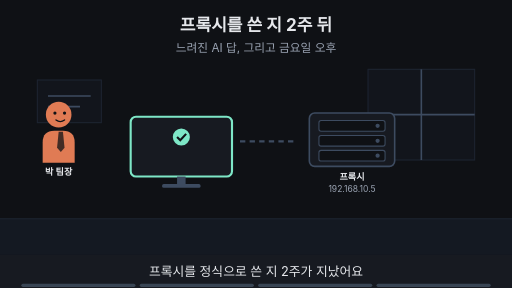
t = 0.00 s
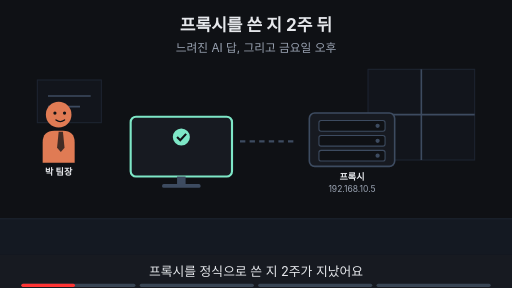
t = 1.88 s
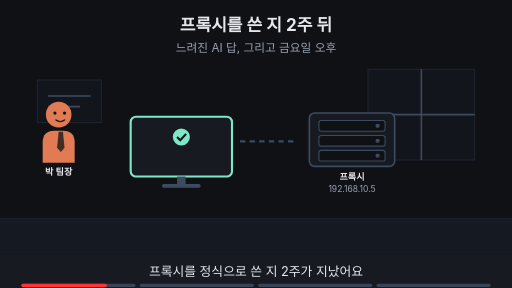
t = 3.00 s
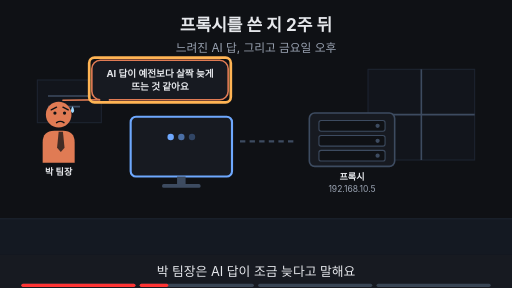
t = 5.00 s
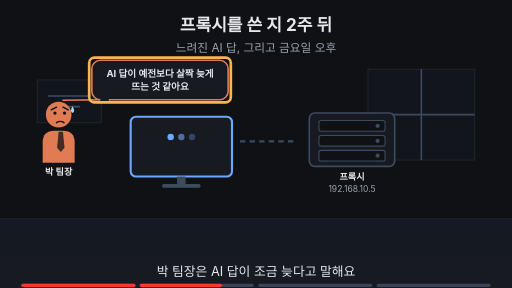
t = 6.88 s
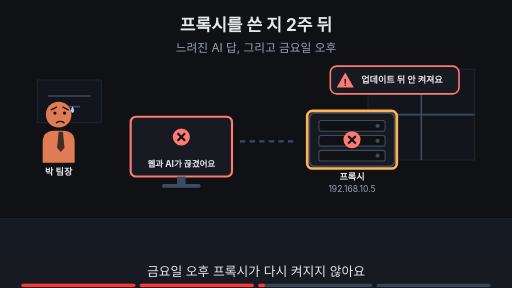
t = 8.24 s

The animated SVG that drew these frames (rendered in a browser with its animation timeline set to each time). Animation: 19 SMIL elements (animate=19); frames cover the first 8.24 s, repeats indefinitely.

<svg xmlns="http://www.w3.org/2000/svg" viewBox="0 0 960 540" width="960" height="540" font-family="-apple-system,'Apple SD Gothic Neo','Segoe UI',sans-serif">
<title>프록시를 쓴 지 2주 뒤</title>
<rect width="960" height="540" fill="#0f1115"/>
<text x="480" y="58" text-anchor="middle" font-size="32" font-weight="700" fill="#e6e8ec">프록시를 쓴 지 2주 뒤</text>
<text x="480" y="98" text-anchor="middle" font-size="22" fill="#9aa3b2">느려진 AI 답, 그리고 금요일 오후</text>
<rect x="0" y="410" width="960" height="68" fill="#141922"/><line x1="0" y1="410" x2="960" y2="410" stroke="#1d2431" stroke-width="2"/><rect x="690" y="130" width="200" height="170" fill="#12151c" stroke="#1d2431" stroke-width="2"/><line x1="790" y1="130" x2="790" y2="300" stroke="#3d4b60" stroke-width="3"/><line x1="690" y1="215" x2="890" y2="215" stroke="#3d4b60" stroke-width="3"/><rect x="70" y="150" width="120" height="80" fill="#12151c" stroke="#1d2431" stroke-width="2"/><line x1="90" y1="180" x2="170" y2="180" stroke="#3d4b60" stroke-width="3"/><line x1="90" y1="200" x2="150" y2="200" stroke="#3d4b60" stroke-width="3"/><g opacity="1"><animate attributeName="opacity" values="1;1;0;0" keyTimes="0;0.235;0.250;1" dur="16s" repeatCount="indefinite"/><g transform="translate(110,215) scale(1.0,1.0)"><path d="M-30 90 V52 Q-30 30 -8 30 H8 Q30 30 30 52 V90 Z" fill="#e07b54"/><polygon points="0,32 8,32 11,62 4,70 -3,62" fill="#0f1115" fill-opacity="0.75"/><circle r="24" fill="#e07b54"/><circle cx="-7" cy="-3" r="3" fill="#0f1115"/><circle cx="11" cy="-3" r="3" fill="#0f1115"/><path d="M-5 10 Q3 16 11 10" fill="none" stroke="#0f1115" stroke-width="2.6" stroke-linecap="round"/></g><text x="110" y="329.0" text-anchor="middle" font-size="17" font-weight="700" fill="#e6e8ec">박 팀장</text></g><g opacity="0"><animate attributeName="opacity" values="0;0;1;1" keyTimes="0;0.250;0.265;1" dur="16s" repeatCount="indefinite"/><g transform="translate(110,215) scale(1.0,1.0)"><path d="M-30 90 V52 Q-30 30 -8 30 H8 Q30 30 30 52 V90 Z" fill="#e07b54"/><polygon points="0,32 8,32 11,62 4,70 -3,62" fill="#0f1115" fill-opacity="0.75"/><circle r="24" fill="#e07b54"/><circle cx="-7" cy="-3" r="3" fill="#0f1115"/><circle cx="11" cy="-3" r="3" fill="#0f1115"/><path d="M-14 -9 L-4 -14 M18 -9 L8 -14" fill="none" stroke="#0f1115" stroke-width="2.6" stroke-linecap="round"/><path d="M-4 15 Q3 10 10 15" fill="none" stroke="#0f1115" stroke-width="2.6" stroke-linecap="round"/><path d="M26 -16 q-6 9 0 13 q6 -4 0 -13z" fill="#9fd8ff"/></g><text x="110" y="329.0" text-anchor="middle" font-size="17" font-weight="700" fill="#e6e8ec">박 팀장</text></g><g opacity="1"><animate attributeName="opacity" values="1;1;0;0" keyTimes="0;0.235;0.250;1" dur="16s" repeatCount="indefinite"/><rect x="245.0" y="219" width="190" height="112" rx="10" fill="#171a21" stroke="#7ee7c7" stroke-width="4"/><circle cx="340" cy="257" r="16" fill="#7ee7c7"/><path d="M332 257 l6 6 l11 -12" fill="none" stroke="#0f1115" stroke-width="4"/><rect x="332" y="331" width="16" height="14" fill="#3d4b60"/><rect x="304" y="345" width="72" height="7" rx="3" fill="#3d4b60"/></g><g opacity="0"><animate attributeName="opacity" values="0;0;1;1;0;0" keyTimes="0;0.250;0.265;0.485;0.500;1" dur="16s" repeatCount="indefinite"/><rect x="245.0" y="219" width="190" height="112" rx="10" fill="#171a21" stroke="#6ea8fe" stroke-width="4"/><circle cx="320" cy="257" r="6" fill="#6ea8fe" fill-opacity="1"/><circle cx="340" cy="257" r="6" fill="#6ea8fe" fill-opacity="0.6"/><circle cx="360" cy="257" r="6" fill="#6ea8fe" fill-opacity="0.3"/><rect x="332" y="331" width="16" height="14" fill="#3d4b60"/><rect x="304" y="345" width="72" height="7" rx="3" fill="#3d4b60"/></g><g opacity="0"><animate attributeName="opacity" values="0;0;1;1" keyTimes="0;0.500;0.515;1" dur="16s" repeatCount="indefinite"/><rect x="245.0" y="219" width="190" height="112" rx="10" fill="#171a21" stroke="#ff7b72" stroke-width="4"/><circle cx="340" cy="257" r="16" fill="#ff7b72"/><path d="M333 250 l14 14 M347 250 l-14 14" stroke="#0f1115" stroke-width="4"/><text x="340" y="313" text-anchor="middle" font-size="16" font-weight="700" fill="#e6e8ec">웹과 AI가 끊겼어요</text><rect x="332" y="331" width="16" height="14" fill="#3d4b60"/><rect x="304" y="345" width="72" height="7" rx="3" fill="#3d4b60"/></g><line x1="450" y1="265" x2="555" y2="265" stroke="#3d4b60" stroke-width="4" stroke-dasharray="10 8"/><rect x="580" y="212" width="160" height="100" rx="10" fill="#171a21" stroke="#3d4b60" stroke-width="3"/><rect x="598" y="226" width="124" height="20" rx="4" fill="#0f1115" stroke="#3d4b60" stroke-width="2"/><circle cx="708" cy="236" r="4" fill="#3d4b60"/><rect x="598" y="254" width="124" height="20" rx="4" fill="#0f1115" stroke="#3d4b60" stroke-width="2"/><circle cx="708" cy="264" r="4" fill="#3d4b60"/><rect x="598" y="282" width="124" height="20" rx="4" fill="#0f1115" stroke="#3d4b60" stroke-width="2"/><circle cx="708" cy="292" r="4" fill="#3d4b60"/><text x="660" y="338" text-anchor="middle" font-size="17" font-weight="700" fill="#e6e8ec">프록시</text><text x="660" y="360" text-anchor="middle" font-size="16" fill="#9aa3b2">192.168.10.5</text><g opacity="0"><animate attributeName="opacity" values="0;0;1;1;0;0" keyTimes="0;0.250;0.265;0.485;0.500;1" dur="16s" repeatCount="indefinite"/><polygon points="186.2,187.0 206.2,187.0 118,188" fill="#171a21" stroke="#e07b54" stroke-width="3" stroke-linejoin="round"/><rect x="172.2" y="113.0" width="255.6" height="74" rx="16" fill="#171a21" stroke="#e07b54" stroke-width="3"/><line x1="188" y1="187" x2="204" y2="187" stroke="#171a21" stroke-width="5"/><text x="300" y="143.48" text-anchor="middle" font-size="18" font-weight="700" fill="#e6e8ec">AI 답이 예전보다 살짝 늦게</text><text x="300" y="169.48" text-anchor="middle" font-size="18" font-weight="700" fill="#e6e8ec">뜨는 것 같아요</text></g><g opacity="0"><animate attributeName="opacity" values="0;0;1;1;0;0" keyTimes="0;0.250;0.265;0.485;0.500;1" dur="16s" repeatCount="indefinite"/><rect x="167.2" y="108.0" width="265.6" height="84" rx="10" fill="none" stroke="#ffb454" stroke-width="5"/></g><g opacity="0"><animate attributeName="opacity" values="0;0;1;1" keyTimes="0;0.500;0.515;1" dur="16s" repeatCount="indefinite"/><rect x="619.38" y="124" width="241.24" height="52" rx="12" fill="#171a21" stroke="#ff7b72" stroke-width="3"/><polygon points="647.38,136 663.38,164 631.38,164" fill="#ff7b72"/><text x="647.38" y="161" text-anchor="middle" font-size="17" font-weight="700" fill="#0f1115">!</text><text x="677.38" y="156" text-anchor="start" font-size="17" font-weight="700" fill="#e6e8ec">업데이트 뒤 안 켜져요</text></g><g opacity="0"><animate attributeName="opacity" values="0;0;1;1;0;0" keyTimes="0;0.500;0.515;0.735;0.750;1" dur="16s" repeatCount="indefinite"/><rect x="576" y="208" width="168" height="108" rx="10" fill="none" stroke="#ffb454" stroke-width="5"/></g><g opacity="0"><animate attributeName="opacity" values="0;0;1;1" keyTimes="0;0.500;0.515;1" dur="16s" repeatCount="indefinite"/><circle cx="660" cy="262" r="16" fill="#ff7b72"/><path d="M653 255 l14 14 M667 255 l-14 14" stroke="#0f1115" stroke-width="4"/></g><g opacity="0"><animate attributeName="opacity" values="0;0;1;1" keyTimes="0;0.750;0.765;1" dur="16s" repeatCount="indefinite"/><text x="480" y="402" text-anchor="middle" font-size="16" fill="#9aa3b2">이 Page에서 알아볼 것</text><rect x="270" y="419" width="419" height="38" rx="19" fill="#ffb454" stroke="#ffb454" stroke-width="2"/><text x="480" y="445.92" text-anchor="middle" font-size="22" font-weight="700" fill="#0f1115">프록시 하나로 얻은 편리함에 붙은 값은?</text></g>
<rect x="0" y="478" width="960" height="62" fill="#171a21"/>
<g opacity="1"><animate attributeName="opacity" values="1;1;0;0" keyTimes="0;0.235;0.250;1" dur="16s" repeatCount="indefinite"/><text x="480" y="518" text-anchor="middle" font-size="24" fill="#e6e8ec">프록시를 정식으로 쓴 지 2주가 지났어요</text></g>
<g opacity="0"><animate attributeName="opacity" values="0;0;1;1;0;0" keyTimes="0;0.250;0.265;0.485;0.500;1" dur="16s" repeatCount="indefinite"/><text x="480" y="518" text-anchor="middle" font-size="24" fill="#e6e8ec">박 팀장은 AI 답이 조금 늦다고 말해요</text></g>
<g opacity="0"><animate attributeName="opacity" values="0;0;1;1;0;0" keyTimes="0;0.500;0.515;0.735;0.750;1" dur="16s" repeatCount="indefinite"/><text x="480" y="518" text-anchor="middle" font-size="24" fill="#e6e8ec">금요일 오후 프록시가 다시 켜지지 않아요</text></g>
<g opacity="0"><animate attributeName="opacity" values="0;0;1;1" keyTimes="0;0.750;0.765;1" dur="16s" repeatCount="indefinite"/><text x="480" y="518" text-anchor="middle" font-size="24" fill="#e6e8ec">편리함에 어떤 값이 붙어 있었을까요?</text></g>

<g aria-label="재생 진행 막대" data-stage-count="4"><g class="progress-segment" data-stage="1"><rect x="40" y="532" width="214" height="6" rx="3" fill="#394554"/><rect x="40" y="532" width="0" height="6" rx="3" fill="#ff3434"><animate attributeName="width" values="0;214;214" keyTimes="0;0.250000;1" dur="16s" repeatCount="indefinite"/></rect></g><g class="progress-segment" data-stage="2"><rect x="262" y="532" width="214" height="6" rx="3" fill="#394554"/><rect x="262" y="532" width="0" height="6" rx="3" fill="#ff3434"><animate attributeName="width" values="0;0;214;214" keyTimes="0;0.250000;0.500000;1" dur="16s" repeatCount="indefinite"/></rect></g><g class="progress-segment" data-stage="3"><rect x="484" y="532" width="214" height="6" rx="3" fill="#394554"/><rect x="484" y="532" width="0" height="6" rx="3" fill="#ff3434"><animate attributeName="width" values="0;0;214;214" keyTimes="0;0.500000;0.750000;1" dur="16s" repeatCount="indefinite"/></rect></g><g class="progress-segment" data-stage="4"><rect x="706" y="532" width="214" height="6" rx="3" fill="#394554"/><rect x="706" y="532" width="0" height="6" rx="3" fill="#ff3434"><animate attributeName="width" values="0;0;214" keyTimes="0;0.750000;1" dur="16s" repeatCount="indefinite"/></rect></g></g></svg>
